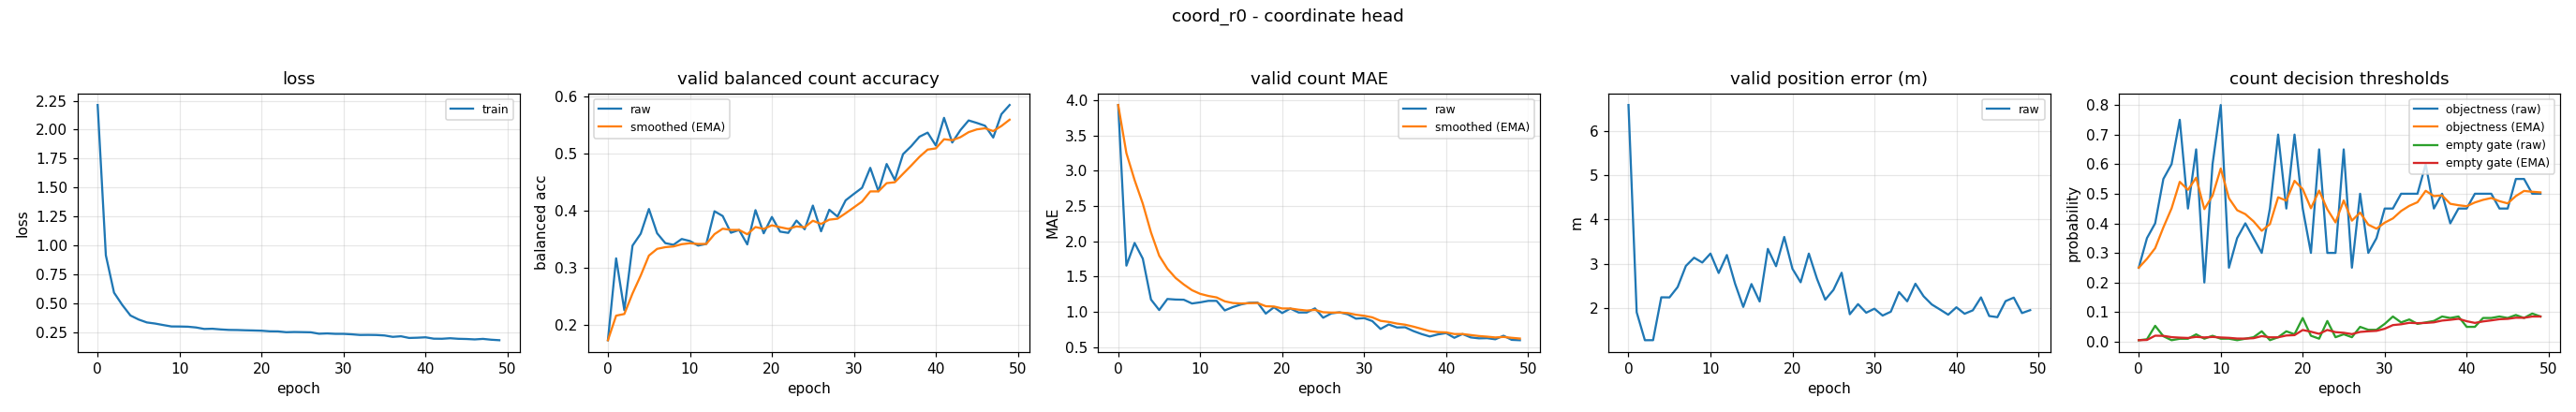

Source data for this figure (header and first rows):
epoch, train_loss, valid_bal, valid_bal_smoothed, valid_mae, valid_mae_smoothed, valid_error_m, valid_threshold, valid_threshold_smoothed, valid_empty_threshold, valid_empty_threshold_smoothed
0, 2.213, 0.1738, 0.1738, 3.934, 3.934, 6.583, 0.25, 0.25, 0.004813, 0.004813
1, 0.9155, 0.3168, 0.2167, 1.654, 3.25, 1.908, 0.35, 0.28, 0.007974, 0.005761
2, 0.5926, 0.2263, 0.2196, 1.976, 2.868, 1.277, 0.4, 0.316, 0.05357, 0.0201
3, 0.487, 0.339, 0.2554, 1.753, 2.533, 1.278, 0.55, 0.3862, 0.01829, 0.01956
4, 0.3957, 0.3599, 0.2867, 1.173, 2.125, 2.245, 0.6, 0.4503, 0.004894, 0.01516
5, 0.3608, 0.403, 0.3216, 1.024, 1.795, 2.243, 0.75, 0.5402, 0.00968, 0.01352
6, 0.3357, 0.3606, 0.3333, 1.181, 1.611, 2.478, 0.45, 0.5132, 0.009812, 0.0124
7, 0.3262, 0.3433, 0.3363, 1.173, 1.479, 2.953, 0.65, 0.5542, 0.0246, 0.01606
8, 0.3132, 0.3405, 0.3376, 1.17, 1.387, 3.139, 0.2, 0.448, 0.009946, 0.01423
9, 0.301, 0.3506, 0.3415, 1.117, 1.306, 3.03, 0.6, 0.4936, 0.01978, 0.01589
10, 0.3006, 0.347, 0.3431, 1.133, 1.254, 3.232, 0.8, 0.5855, 0.009948, 0.01411
11, 0.2989, 0.3391, 0.3419, 1.154, 1.224, 2.793, 0.25, 0.4848, 0.009973, 0.01287
12, 0.2923, 0.342, 0.3419, 1.154, 1.203, 3.2, 0.35, 0.4444, 0.004985, 0.0105
13, 0.2794, 0.399, 0.359, 1.019, 1.148, 2.553, 0.4, 0.4311, 0.009884, 0.01032
14, 0.2812, 0.3907, 0.3685, 1.066, 1.123, 2.028, 0.35, 0.4068, 0.01496, 0.01171
15, 0.2754, 0.3615, 0.3664, 1.104, 1.117, 2.544, 0.3, 0.3747, 0.03493, 0.01868
16, 0.2712, 0.3663, 0.3664, 1.128, 1.121, 2.151, 0.45, 0.3973, 0.004993, 0.01457
17, 0.2703, 0.3411, 0.3588, 1.13, 1.123, 3.338, 0.7, 0.4881, 0.01484, 0.01465
18, 0.268, 0.401, 0.3715, 0.9734, 1.078, 2.947, 0.45, 0.4767, 0.03496, 0.02074
19, 0.2664, 0.3605, 0.3682, 1.064, 1.074, 3.608, 0.7, 0.5437, 0.02489, 0.02199
20, 0.2644, 0.389, 0.3744, 0.9814, 1.046, 2.889, 0.45, 0.5156, 0.07984, 0.03934
21, 0.2591, 0.3635, 0.3711, 1.045, 1.046, 2.584, 0.3, 0.4509, 0.01997, 0.03353
22, 0.2585, 0.3612, 0.3682, 0.9894, 1.029, 3.232, 0.65, 0.5106, 0.009993, 0.02647
23, 0.2514, 0.3827, 0.3725, 0.9894, 1.017, 2.66, 0.3, 0.4474, 0.06982, 0.03948
24, 0.2532, 0.3675, 0.371, 1.048, 1.026, 2.192, 0.3, 0.4032, 0.01496, 0.03212
25, 0.252, 0.4089, 0.3824, 0.9149, 0.9929, 2.412, 0.65, 0.4772, 0.02494, 0.02997
26, 0.2506, 0.364, 0.3769, 0.9761, 0.9878, 2.799, 0.25, 0.4091, 0.01499, 0.02548
27, 0.2382, 0.4016, 0.3843, 0.992, 0.9891, 1.863, 0.5, 0.4364, 0.04998, 0.03283
28, 0.2409, 0.3898, 0.386, 0.9628, 0.9812, 2.092, 0.3, 0.3954, 0.03999, 0.03498
29, 0.2372, 0.4181, 0.3956, 0.9016, 0.9573, 1.898, 0.35, 0.3818, 0.03996, 0.03647
30, 0.237, 0.4293, 0.4057, 0.9096, 0.943, 1.988, 0.45, 0.4023, 0.05998, 0.04352
31, 0.2331, 0.44, 0.416, 0.867, 0.9202, 1.834, 0.45, 0.4166, 0.08497, 0.05596
32, 0.2276, 0.4749, 0.4337, 0.7553, 0.8707, 1.92, 0.5, 0.4416, 0.06498, 0.05867
33, 0.2282, 0.4339, 0.4337, 0.8191, 0.8553, 2.364, 0.5, 0.4591, 0.07498, 0.06356
34, 0.2272, 0.4815, 0.4481, 0.7766, 0.8317, 2.155, 0.5, 0.4714, 0.05999, 0.06249
35, 0.2232, 0.4535, 0.4497, 0.7793, 0.8159, 2.552, 0.6, 0.51, 0.06499, 0.06324
36, 0.2113, 0.4987, 0.4644, 0.7261, 0.789, 2.269, 0.45, 0.492, 0.06999, 0.06527
37, 0.2164, 0.5127, 0.4789, 0.6835, 0.7573, 2.084, 0.5, 0.4944, 0.08499, 0.07118
38, 0.2018, 0.5292, 0.494, 0.6489, 0.7248, 1.97, 0.4, 0.4661, 0.07999, 0.07383
39, 0.2039, 0.5363, 0.5067, 0.6782, 0.7108, 1.853, 0.45, 0.4612, 0.08499, 0.07718
40, 0.2075, 0.5138, 0.5088, 0.6968, 0.7066, 2.02, 0.45, 0.4579, 0.05, 0.06902
41, 0.1955, 0.5622, 0.5248, 0.6303, 0.6837, 1.874, 0.5, 0.4705, 0.05, 0.06332
42, 0.1948, 0.5191, 0.5231, 0.6835, 0.6837, 1.951, 0.5, 0.4794, 0.08, 0.06832
43, 0.1994, 0.5407, 0.5284, 0.6356, 0.6693, 2.244, 0.5, 0.4856, 0.08, 0.07182
44, 0.1946, 0.5576, 0.5372, 0.6223, 0.6552, 1.823, 0.45, 0.4749, 0.085, 0.07577
45, 0.1928, 0.5532, 0.542, 0.625, 0.6461, 1.797, 0.45, 0.4674, 0.07999, 0.07704
46, 0.1893, 0.5483, 0.5439, 0.609, 0.635, 2.159, 0.55, 0.4922, 0.09, 0.08093
47, 0.1937, 0.5277, 0.539, 0.6596, 0.6424, 2.238, 0.55, 0.5095, 0.08, 0.08065
48, 0.1867, 0.5686, 0.5479, 0.6011, 0.63, 1.89, 0.5, 0.5067, 0.095, 0.08495
49, 0.1823, 0.5846, 0.5589, 0.5957, 0.6197, 1.956, 0.5, 0.5047, 0.08499, 0.08497
